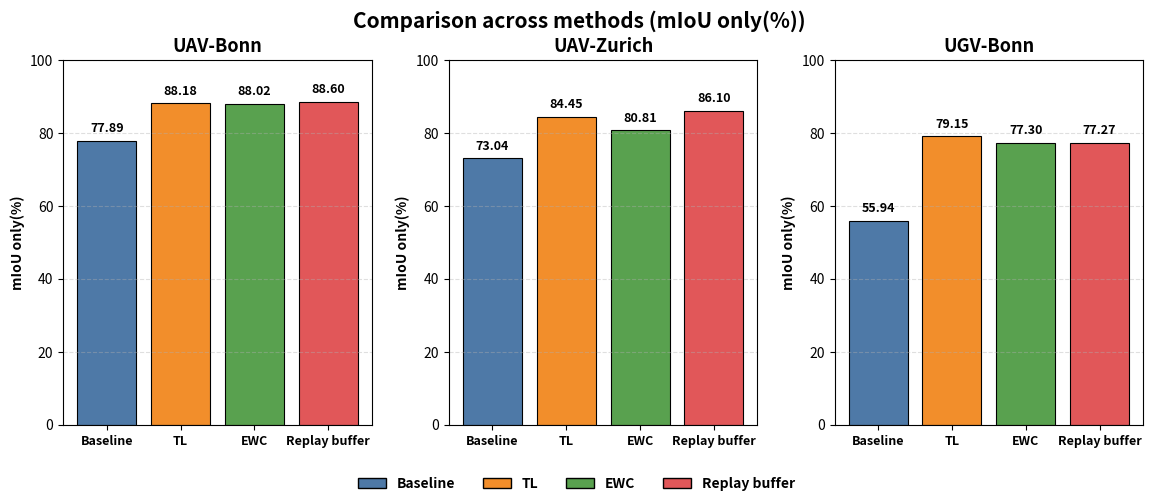

Write the Python code that produced this figure.
import matplotlib.pyplot as plt
import numpy as np
from matplotlib.patches import Patch

# ============================
# Input data
# ============================
methods = ["Baseline", "TL", "EWC", "Replay buffer"]

# Keep only the three datasets under evaluation
results = {
    "UAV-Bonn": [77.89, 88.18, 88.02, 88.6],
    "UAV-Zurich": [73.04, 84.45, 80.81, 86.1],
    "UGV-Bonn": [55.94, 79.15, 77.3, 77.27],
}

metric_name = "mIoU only(%)"

# ============================
# Plot settings
# ============================
datasets = list(results.keys())
colors = ["#4E79A7", "#F28E2B", "#59A14F", "#E15759"]

fig, axes = plt.subplots(1, 3, figsize=(12, 5))
axes = axes.ravel()

x = np.arange(len(methods))

for ax, dataset in zip(axes, datasets):
    scores = results[dataset]
    bars = ax.bar(x, scores, color=colors, edgecolor='black', linewidth=0.8)
    
    ax.set_title(dataset, fontsize=13, fontweight='bold')
    ax.set_xticks(x)
    ax.set_xticklabels(methods, fontsize=9, fontweight='bold')   # Bold x-tick labels
    ax.set_ylim(0, 100)
    ax.set_ylabel(metric_name, fontsize=10, fontweight='bold')   # Bold y-label
    ax.grid(axis='y', linestyle='--', alpha=0.4)
    
    # Add value labels above bars
    for bar, v in zip(bars, scores):
        ax.text(bar.get_x() + bar.get_width()/2, v + 1.5, f"{v:.2f}",
                ha='center', va='bottom', fontsize=9, fontweight='bold')

# Create legend with bold text
legend_handles = [
    Patch(facecolor=colors[i], edgecolor='black', label=methods[i]) for i in range(len(methods))
]

# Add figure title and legend
fig.suptitle(f"Comparison across methods ({metric_name})", fontsize=15, fontweight='bold')
legend = fig.legend(
    handles=legend_handles, loc='lower center', ncol=4, fontsize=10, frameon=False
)

# Make legend text bold
for text in legend.get_texts():
    text.set_fontweight('bold')

# Adjust layout
fig.subplots_adjust(left=0.07, right=0.97, top=0.88, bottom=0.15, wspace=0.25)

# Save and display
# plt.savefig("comparison_three_panel_bold.png", dpi=300, bbox_inches="tight")
plt.show()
